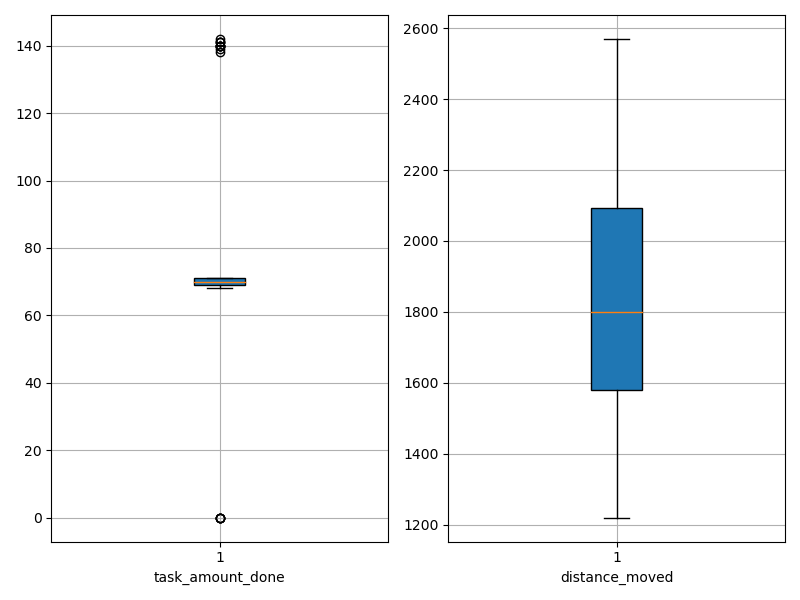

The data file committed next to this chart (first rows):
agent_id, task_amount_done, distance_moved
0, 69.0, 1582
1, 70.0, 2051
2, 140.0, 1508
3, 70.0, 1350
4, 68.0, 2205
5, 70.0, 1810
6, 71.0, 1219
7, 0.0, 1980
8, 71.0, 1671
9, 141.0, 1497
10, 70.0, 2213
11, 71.0, 1616
12, 71.0, 1675
13, 140.0, 1573
14, 69.0, 1768
15, 69.0, 1797
16, 69.0, 1399
17, 70.0, 1599
18, 70.0, 2183
19, 70.0, 2228
20, 138.0, 1666
21, 141.0, 1667
22, 0.0, 1972
23, 70.0, 1869
24, 70.0, 1508
25, 0.0, 2146
26, 70.0, 1882
27, 69.0, 1491
28, 70.0, 2118
29, 69.0, 1281
30, 139.0, 1807
31, 140.0, 1751
32, 70.0, 2308
33, 69.0, 1801
34, 71.0, 1256
35, 71.0, 2106
36, 69.0, 1770
37, 70.0, 1504
38, 0.0, 2268
39, 71.0, 1962
40, 69.0, 1901
41, 0.0, 2570
42, 140.0, 1577
43, 71.0, 1900
44, 140.0, 1675
45, 70.0, 2361
46, 141.0, 1460
47, 71.0, 2226
48, 70.0, 2358
49, 142.0, 1850
